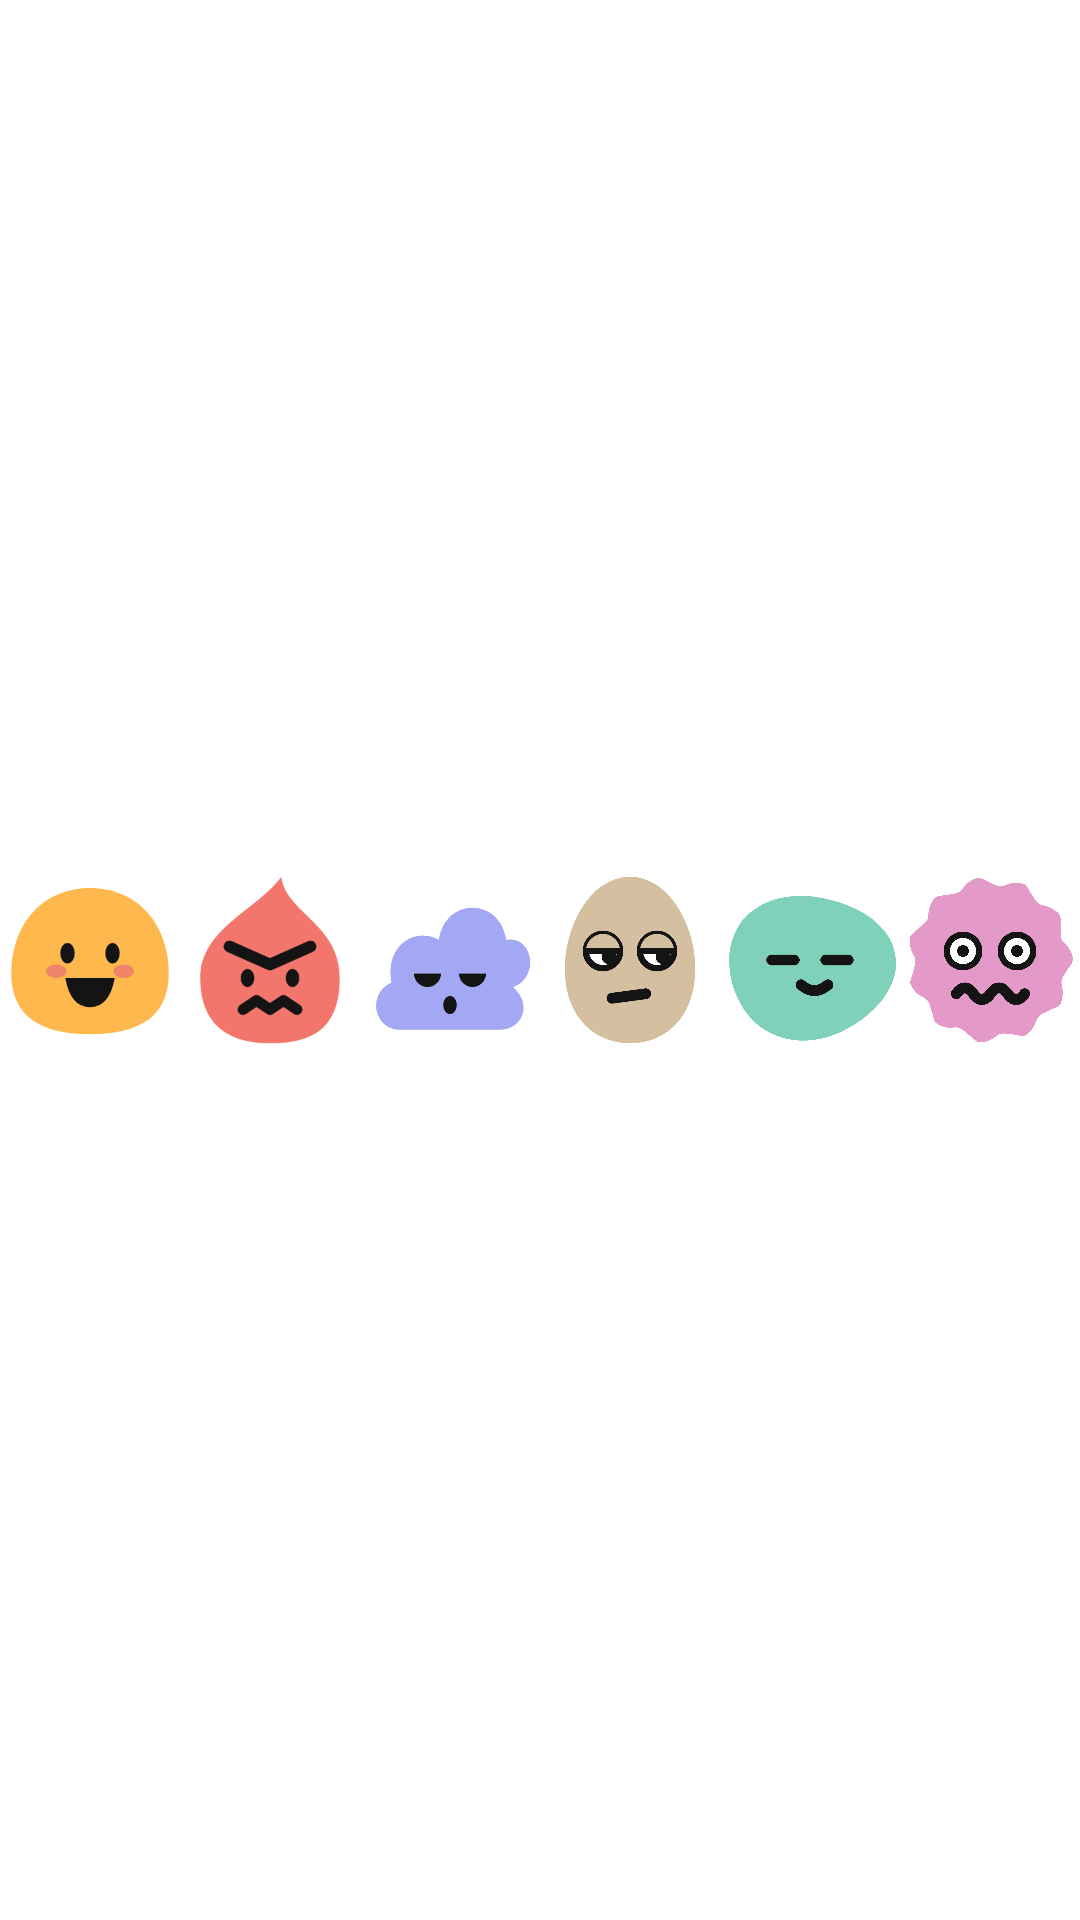

Produce the Android XML layout that renders to this screen, including the resource entries it uses.
<!-- AndroidManifest.xml: application theme Theme.Moodly.Splash -->
<!-- res/layout/mood_faces.xml -->
<?xml version="1.0" encoding="utf-8"?>
<LinearLayout xmlns:android="http://schemas.android.com/apk/res/android"
    android:layout_width="match_parent"
    android:layout_height="44dp"
    android:gravity="center_vertical"
    android:orientation="horizontal">

    <ImageView
        android:id="@+id/face_happy"
        android:layout_width="0dp"
        android:layout_height="match_parent"
        android:layout_weight="1"
        android:background="?android:attr/selectableItemBackgroundBorderless"
        android:scaleType="fitCenter"
        android:contentDescription="@string/mood_happy"
        android:src="@drawable/ic_mood_happy" />

    <ImageView
        android:id="@+id/face_angry"
        android:layout_width="0dp"
        android:layout_height="match_parent"
        android:layout_weight="1"
        android:background="?android:attr/selectableItemBackgroundBorderless"
        android:scaleType="fitCenter"
        android:contentDescription="@string/mood_angry"
        android:src="@drawable/ic_mood_angry" />

    <ImageView
        android:id="@+id/face_sleepy"
        android:layout_width="0dp"
        android:layout_height="match_parent"
        android:layout_weight="1"
        android:background="?android:attr/selectableItemBackgroundBorderless"
        android:scaleType="fitCenter"
        android:contentDescription="@string/mood_sleepy"
        android:src="@drawable/ic_mood_sleepy" />

    <ImageView
        android:id="@+id/face_bored"
        android:layout_width="0dp"
        android:layout_height="match_parent"
        android:layout_weight="1"
        android:background="?android:attr/selectableItemBackgroundBorderless"
        android:scaleType="fitCenter"
        android:contentDescription="@string/mood_bored"
        android:src="@drawable/ic_mood_bored" />

    <ImageView
        android:id="@+id/face_calm"
        android:layout_width="0dp"
        android:layout_height="match_parent"
        android:layout_weight="1"
        android:background="?android:attr/selectableItemBackgroundBorderless"
        android:scaleType="fitCenter"
        android:contentDescription="@string/mood_calm"
        android:src="@drawable/ic_mood_calm" />

    <ImageView
        android:id="@+id/face_stressed"
        android:layout_width="0dp"
        android:layout_height="match_parent"
        android:layout_weight="1"
        android:background="?android:attr/selectableItemBackgroundBorderless"
        android:scaleType="fitCenter"
        android:contentDescription="@string/mood_stressed"
        android:src="@drawable/ic_mood_stressed" />
</LinearLayout>
<!-- resources referenced by this layout -->
<resources>
  <!-- drawable ic_mood_angry (drawable) -->
  <?xml version="1.0" encoding="utf-8"?>
  <vector xmlns:android="http://schemas.android.com/apk/res/android"
      android:width="40dp"
      android:height="40dp"
      android:viewportWidth="40"
      android:viewportHeight="40">
      <path android:fillColor="#F2766B" android:pathData="M22.5 1.5C23.5 9.5 35.5 12 35.5 24S28.5 38.5 20 38.5 4.5 35 4.5 24 17 9 22.5 1.5z" />
      <path android:pathData="M11 17l9 4 9-4" android:strokeColor="#141414" android:strokeWidth="2.6"
          android:strokeLineCap="round" android:strokeLineJoin="round" />
      <path android:fillColor="#141414" android:pathData="M13.5,24a1.5,2 0 1,0 3,0a1.5,2 0 1,0 -3,0z" />
      <path android:fillColor="#141414" android:pathData="M23.5,24a1.5,2 0 1,0 3,0a1.5,2 0 1,0 -3,0z" />
      <path android:pathData="M14 31l3-2 3 2 3-2 3 2" android:strokeColor="#141414" android:strokeWidth="2.4"
          android:strokeLineCap="round" android:strokeLineJoin="round" />
  </vector>
  <!-- drawable ic_mood_happy (drawable) -->
  <?xml version="1.0" encoding="utf-8"?>
  <vector xmlns:android="http://schemas.android.com/apk/res/android"
      android:width="40dp"
      android:height="40dp"
      android:viewportWidth="40"
      android:viewportHeight="40">
      <path android:fillColor="#FFB84D" android:pathData="M20 4C30.5 4 37.5 12 37.5 23C37.5 32.5 31 36.5 20 36.5S2.5 32.5 2.5 23C2.5 12 9.5 4 20 4z" />
      <path android:fillColor="#F0846A" android:pathData="M10.2,22.5a2.3,1.5 0 1,0 4.6,0a2.3,1.5 0 1,0 -4.6,0z" />
      <path android:fillColor="#F0846A" android:pathData="M25.2,22.5a2.3,1.5 0 1,0 4.6,0a2.3,1.5 0 1,0 -4.6,0z" />
      <path android:fillColor="#141414" android:pathData="M13.4,18.5a1.6,2.3 0 1,0 3.2,0a1.6,2.3 0 1,0 -3.2,0z" />
      <path android:fillColor="#141414" android:pathData="M23.4,18.5a1.6,2.3 0 1,0 3.2,0a1.6,2.3 0 1,0 -3.2,0z" />
      <path android:fillColor="#141414" android:pathData="M14.5 24h11q-1.2 6.5-5.5 6.5t-5.5-6.5z" />
  </vector>
  <!-- drawable ic_mood_sleepy (drawable) -->
  <?xml version="1.0" encoding="utf-8"?>
  <vector xmlns:android="http://schemas.android.com/apk/res/android"
      android:width="40dp"
      android:height="40dp"
      android:viewportWidth="40"
      android:viewportHeight="40">
      <path android:fillColor="#A3A8F5" android:pathData="M9 35.5C3 35.5 1.5 27.5 7 25C5.5 17 12 12.5 17.5 15.5C19 6 31 6 32.5 15.5C38.5 14.5 40 24 34 26C38.5 30 36 35.5 31 35.5z" />
      <path android:fillColor="#141414" android:pathData="M12 23h6a3 3 0 0 1-6 0zM22 23h6a3 3 0 0 1-6 0z" />
      <path android:fillColor="#141414" android:pathData="M18.5,30a1.5,2 0 1,0 3,0a1.5,2 0 1,0 -3,0z" />
  </vector>
  <string name="mood_angry">Enojado</string>
  <string name="mood_bored">Aburrido</string>
  <string name="mood_calm">Tranquilo</string>
  <string name="mood_happy">Feliz</string>
  <string name="mood_sleepy">Somnoliento</string>
  <string name="mood_stressed">Estresado</string>
  <style name="Theme.Moodly.Splash" parent="Theme.SplashScreen">
          <item name="windowSplashScreenBackground">@color/paper</item>
          <item name="windowSplashScreenAnimatedIcon">@drawable/ic_splash</item>
          <item name="windowSplashScreenAnimationDuration">300</item>
          <item name="postSplashScreenTheme">@style/Theme.Moodly</item>
      </style>
  <color name="paper">#FFFFFFFF</color>
  <style name="Theme.Moodly" parent="android:Theme.Material.Light.NoActionBar">
          <item name="android:windowBackground">@color/paper</item>
          <item name="android:statusBarColor">@android:color/transparent</item>
          <item name="android:navigationBarColor">@android:color/transparent</item>
          <item name="android:windowLightStatusBar">true</item>
      </style>
</resources>
